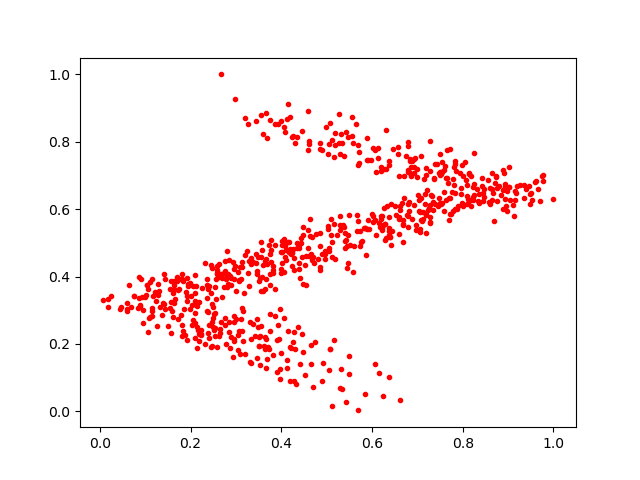

Source data for this figure (header and first rows):
0.4343309, 0.8127728
0.06814, 0.3086
0.6588, 0.6994
0.07503, 0.3429
0.5427, 0.02643
0.1596, 0.2975
0.8133, 0.7087
0.01902, 0.3327
0.1659, 0.334
0.5348, 0.06764
0.219, 0.2308
0.4864, 0.491
0.2447, 0.1909
0.6988, 0.6958
0.6132, 0.7804
0.788, 0.6007
0.3499, 0.1929
0.7885, 0.6087
0.6593, 0.5699
0.7688, 0.6337
0.6709, 0.6975
0.6974, 0.5369
0.9106, 0.613
0.4004, 0.472
0.528, 0.8816
0.2827, 0.3786
0.8593, 0.6154
0.4521, 0.4336
0.8358, 0.6436
0.7278, 0.6112
0.3523, 0.1384
0.3505, 0.3875
0.5644, 0.8516
0.3336, 0.2159
0.6988, 0.7205
0.8982, 0.6547
0.7272, 0.5599
0.3639, 0.186
0.4131, 0.8684
0.7784, 0.5939
0.8883, 0.7163
0.3602, 0.4356
0.4243, 0.8129
0.2522, 0.2428
0.2316, 0.4402
0.9505, 0.6467
0.8687, 0.5651
0.2878, 0.4007
0.5561, 0.875
0.06095, 0.3214
0.408, 0.492
0.2848, 0.2664
0.2833, 0.4068
0.2797, 0.37
0.3125, 0.2392
0.517, 0.7557
0.3636, 0.4453
0.5509, 0.4937
0.3776, 0.5093
0.2321, 0.2003
0.2755, 0.4157
... 676 more rows
